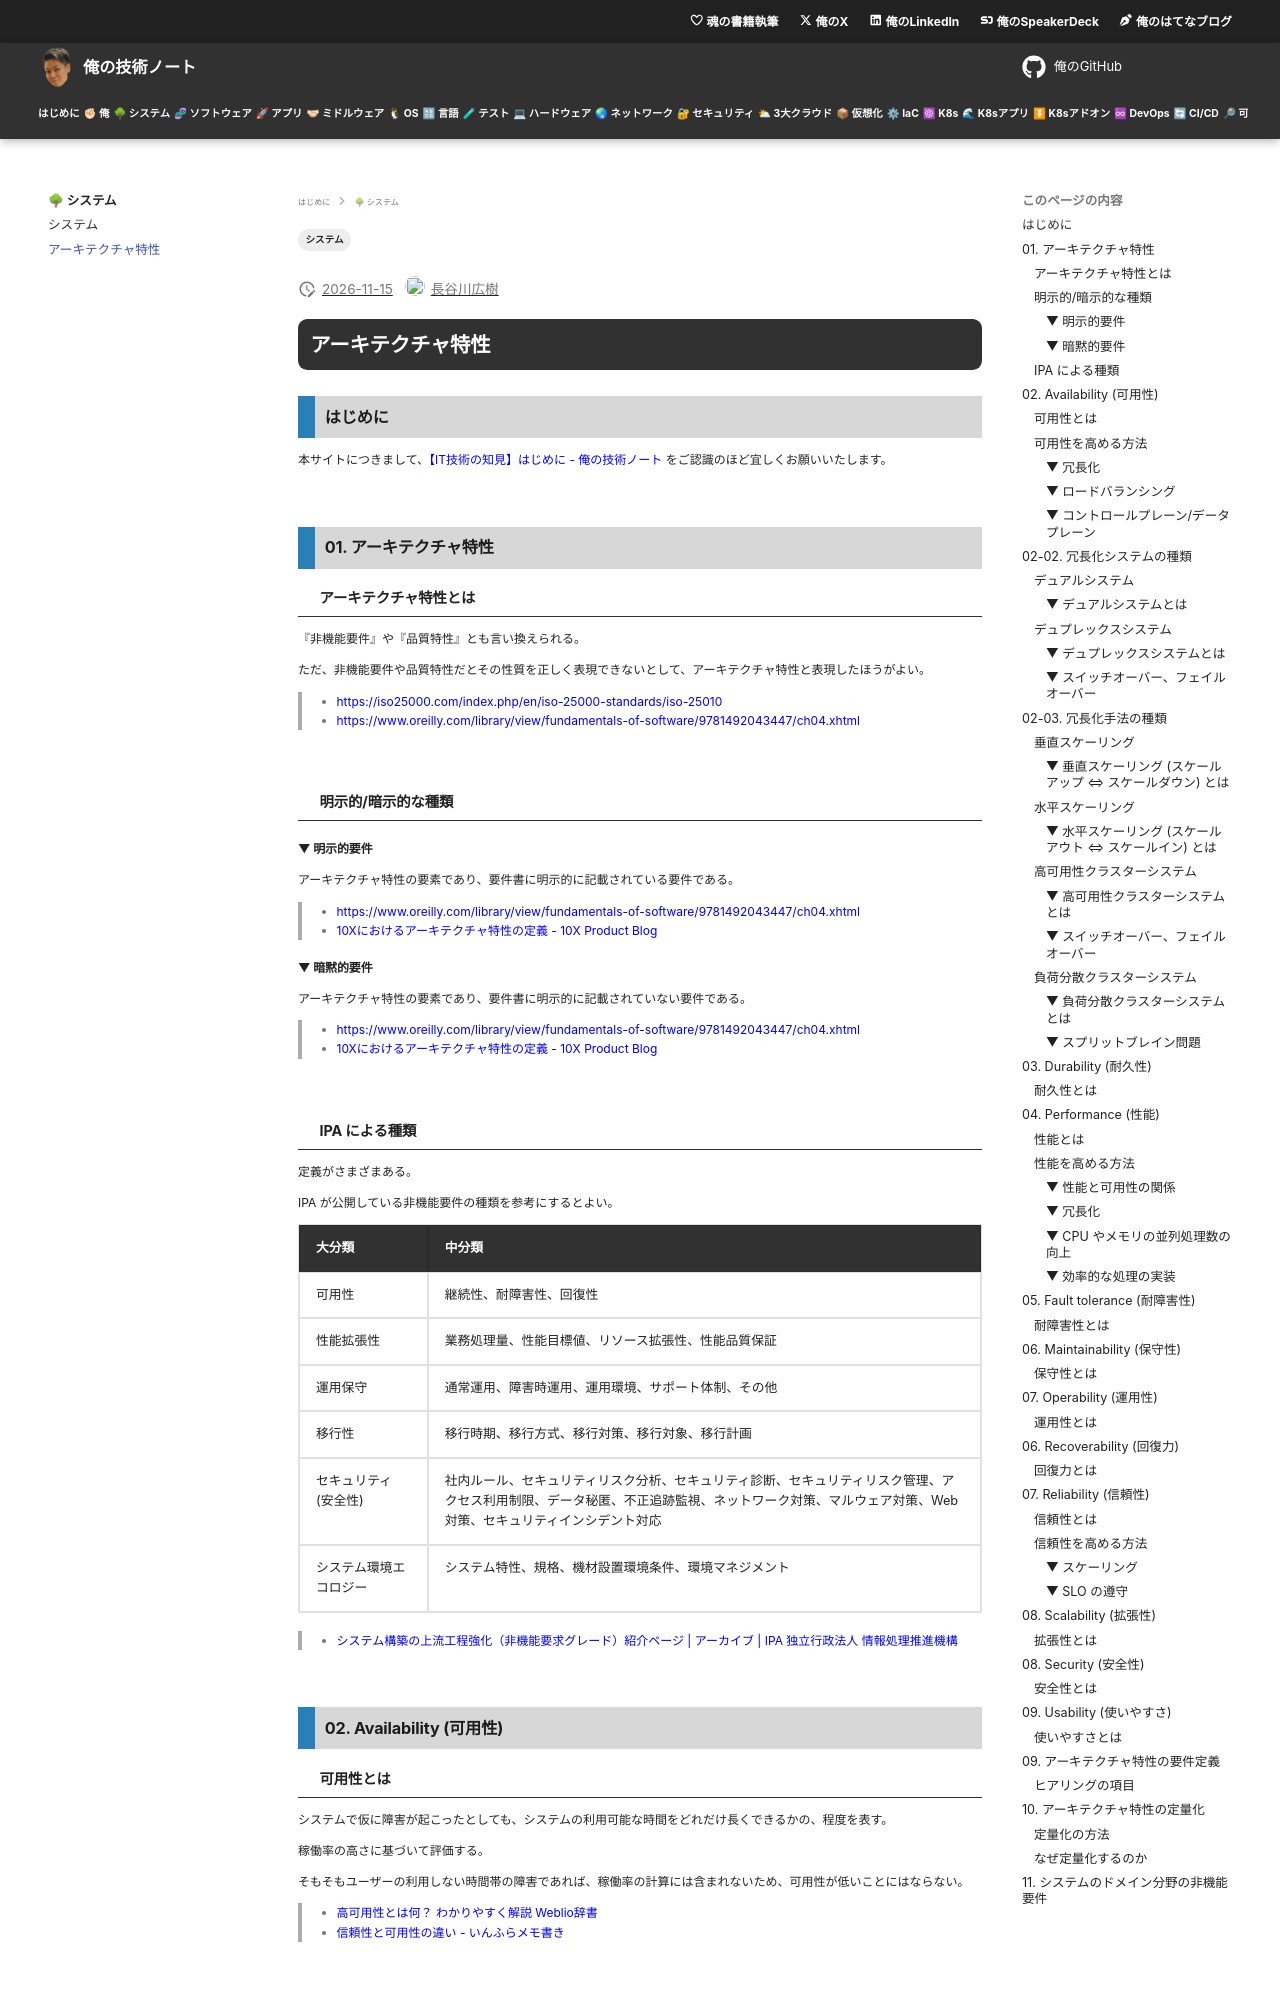

repository: hiroki-it/tech-notebook · page: system/system_architecture_characteristics.html · generator: mkdocs

---
title: 【IT技術の知見】アーキテクチャ特性
description: アーキテクチャ特性の知見を記録しています。
tags:
  - "システム"
---

# アーキテクチャ特性

## はじめに

本サイトにつきまして、[【IT技術の知見】はじめに - 俺の技術ノート](https://hiroki-it.github.io/tech-notebook/) をご認識のほど宜しくお願いいたします。

<br>

## 01. アーキテクチャ特性

### アーキテクチャ特性とは

『非機能要件』や『品質特性』とも言い換えられる。

ただ、非機能要件や品質特性だとその性質を正しく表現できないとして、アーキテクチャ特性と表現したほうがよい。

> - https://iso25000.com/index.php/en/iso-25000-standards/iso-25010
> - https://www.oreilly.com/library/view/fundamentals-of-software/9781492043447/ch04.xhtml

<br>

### 明示的/暗示的な種類

#### ▼ 明示的要件

アーキテクチャ特性の要素であり、要件書に明示的に記載されている要件である。

> - https://www.oreilly.com/library/view/fundamentals-of-software/9781492043447/ch04.xhtml
> - [10Xにおけるアーキテクチャ特性の定義 - 10X Product Blog](https://product.10x.co.jp/entry/defining-architectural-characteristics)

#### ▼ 暗黙的要件

アーキテクチャ特性の要素であり、要件書に明示的に記載されていない要件である。

> - https://www.oreilly.com/library/view/fundamentals-of-software/9781492043447/ch04.xhtml
> - [10Xにおけるアーキテクチャ特性の定義 - 10X Product Blog](https://product.10x.co.jp/entry/defining-architectural-characteristics)

<br>

### IPA による種類

定義がさまざまある。

IPA が公開している非機能要件の種類を参考にするとよい。

<table>
  <thead>
    <tr>
      <th>大分類</th>
      <th>中分類</th>
    </tr>
  </thead>
  <tbody>
    <tr>
      <td>可用性</td>
      <td>継続性、耐障害性、回復性</td>
    </tr>
    <tr>
      <td>性能拡張性</td>
      <td>業務処理量、性能目標値、リソース拡張性、性能品質保証</td>
    </tr>
    <tr>
      <td>運用保守</td>
      <td>通常運用、障害時運用、運用環境、サポート体制、その他</td>
    </tr>
    <tr>
      <td>移行性</td>
      <td>移行時期、移行方式、移行対策、移行対象、移行計画</td>
    </tr>
    <tr>
      <td>セキュリティ (安全性)</td>
      <td>社内ルール、セキュリティリスク分析、セキュリティ診断、セキュリティリスク管理、アクセス利用制限、データ秘匿、不正追跡監視、ネットワーク対策、マルウェア対策、Web 対策、セキュリティインシデント対応</td>
    </tr>
    <tr>
      <td>システム環境エコロジー</td>
      <td>システム特性、規格、機材設置環境条件、環境マネジメント</td>
    </tr>
  </tbody>
</table>

> - [システム構築の上流工程強化（非機能要求グレード）紹介ページ \| アーカイブ \| IPA 独立行政法人 情報処理推進機構](https://www.ipa.go.jp/archive/digital/iot-en-ci/jyouryuu/hikinou/ent03-b.html)

<br>

## 02. Availability (可用性)

### 可用性とは

システムで仮に障害が起こったとしても、システムの利用可能な時間をどれだけ長くできるかの、程度を表す。

稼働率の高さに基づいて評価する。

そもそもユーザーの利用しない時間帯の障害であれば、稼働率の計算には含まれないため、可用性が低いことにはならない。

> - [高可用性とは何？ わかりやすく解説 Weblio辞書](https://www.weblio.jp/content/%E9%AB%98%E5%8F%AF%E7%94%A8%E6%80%A7)
> - [信頼性と可用性の違い - いんふらメモ書き](https://bongineer.net/entry/rasis/)

<br>

### 可用性を高める方法

#### ▼ 冗長化

システムコンポーネントの複数のインスタンスを配置することにより、システム全体としての可用性を高める。

いずれかのインスタンスで障害が起こったとしても、他のインスタンスがこれを埋め合わせ、システム全体として利用可能な稼働時間を長くできる。

ただし、複数のハードウェアを用意することは大変なため、仮想環境の文脈で説明されることが多い。

**＊設定例＊**

通常時 `3` 台にすると仮定する。

もし、`1` 台当たりの負荷を `60`%未満にすると、『`60`% × `3` = `180`%』になる。

これであれば、1 台停止したとしても、`180`% > `200`%であるため、システム全体として稼働し続けられる。

同様にして、通常時 `4` 台であれば、負荷を `70`%未満にするとちょうどいい。

また、通常時 `2` 台であれば、負荷を `40`%未満にするとちょうどいい。

> - [可用性とは - 意味の解説｜ITトレンドのIT用語集](https://it-trend.jp/words/availability)

#### ▼ ロードバランシング

冗長化されたコンポーネントに通信を分散し、コンポーネント当たりの負荷を小さくすることにより、システム全体としての可用性を高める。

また、いずれかのコンポーネントで障害が起こった場合は、正常なコンポーネントへルーティングする。

これにより、システム全体としての稼働時間を長くする。

> - [ロードバランサの仕組み – 「さくらのクラウド入門」(4) \| さくらのナレッジ](https://knowledge.sakura.ad.jp/6274/#i-3)
